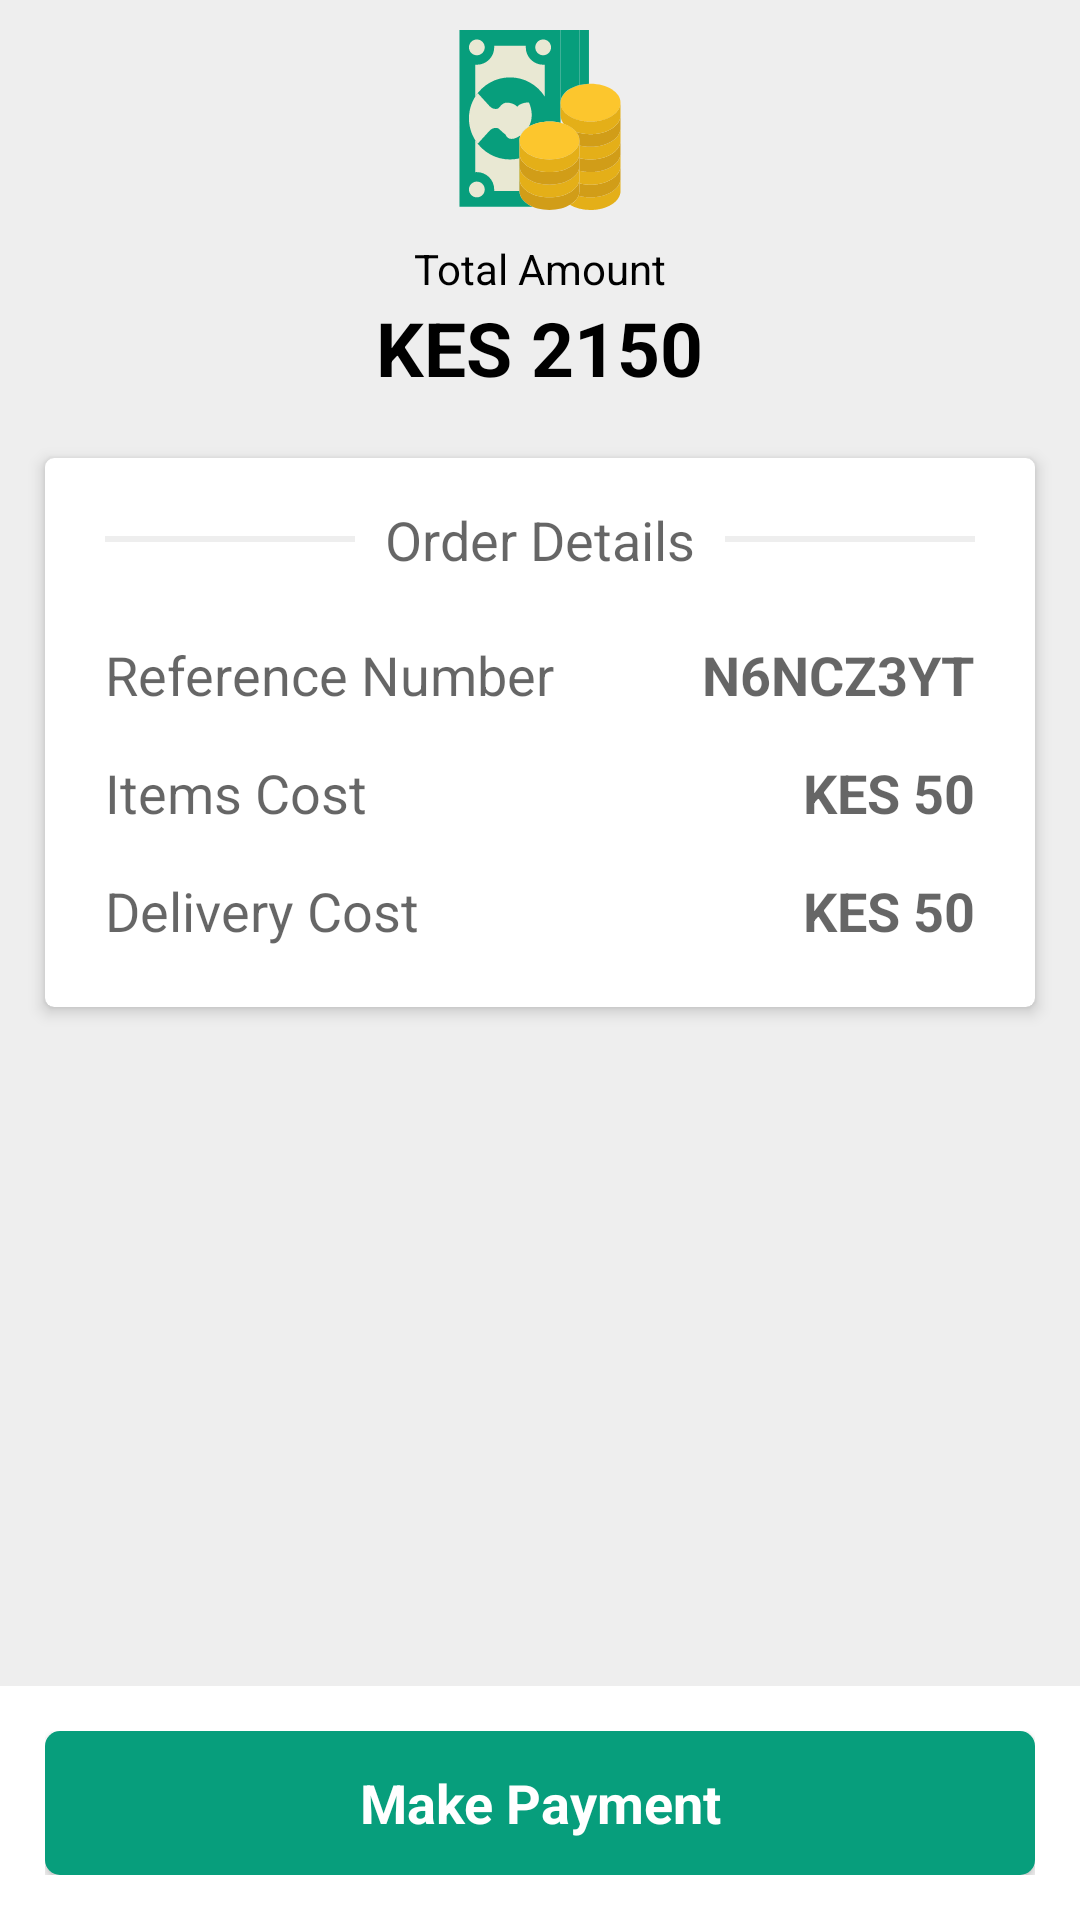

Write the Android layout XML for this screen, with the resource values it uses.
<!-- AndroidManifest.xml: application theme AppTheme -->
<!-- res/layout/process_order.xml -->
<?xml version="1.0" encoding="utf-8"?>
<RelativeLayout xmlns:android="http://schemas.android.com/apk/res/android"
    xmlns:app="http://schemas.android.com/apk/res-auto"
    xmlns:tools="http://schemas.android.com/tools"
    android:layout_width="match_parent"
    android:layout_height="match_parent"
    android:background="#eee"
    android:orientation="vertical">

    <ImageView
        android:id="@+id/icon"
        android:layout_width="60dp"
        android:layout_height="60dp"
        android:layout_centerHorizontal="true"
        android:layout_marginTop="10dp"
        android:layout_marginBottom="10dp"
        app:srcCompat="@drawable/ic_change" />

    <TextView
        android:id="@+id/totalText"
        android:layout_width="wrap_content"
        android:layout_height="wrap_content"
        android:layout_below="@+id/icon"
        android:layout_centerHorizontal="true"
        android:text="@string/total_amount"
        android:textColor="#000" />

    <TextView
        android:id="@+id/total"
        android:layout_width="wrap_content"
        android:layout_height="wrap_content"
        android:layout_below="@+id/totalText"
        android:layout_centerHorizontal="true"
        android:text="KES 2150"
        android:textColor="#000"
        android:textSize="25sp"
        android:textStyle="bold" />

    <android.support.v7.widget.CardView
        android:layout_width="match_parent"
        android:layout_height="wrap_content"
        android:layout_below="@+id/total"
        android:layout_marginBottom="15dp"
        android:layout_marginEnd="15dp"
        android:layout_marginStart="15dp"
        android:layout_marginTop="20dp"
        app:cardBackgroundColor="@android:color/white"
        app:cardCornerRadius="3dp"
        app:cardElevation="3dp"
        app:contentPadding="5dp">

        <FrameLayout
            android:id="@+id/frame"
            android:layout_width="match_parent"
            android:layout_height="wrap_content">

            <View
                android:layout_width="match_parent"
                android:layout_height="2dp"
                android:layout_marginStart="15dp"
                android:layout_marginEnd="15dp"
                android:layout_gravity="center_vertical"
                android:background="#eee" />

            <TextView
                android:layout_width="wrap_content"
                android:layout_height="wrap_content"
                android:layout_gravity="center_horizontal"
                android:background="#fff"
                android:padding="10dp"
                android:text="@string/order_details"
                android:textAppearance="@style/TextAppearance.AppCompat.Medium" />
        </FrameLayout>

        <RelativeLayout
            android:id="@+id/totalDetails"
            android:layout_width="match_parent"
            android:layout_height="wrap_content"
            android:layout_marginTop="40dp"
            android:padding="15dp">

            <TextView
                android:id="@+id/referenceText"
                android:layout_width="wrap_content"
                android:layout_height="wrap_content"
                android:layout_alignParentStart="true"
                android:layout_marginBottom="15dp"
                android:layout_toStartOf="@+id/reference"
                android:ellipsize="end"
                android:maxLines="1"
                android:text="@string/reference"
                android:textAppearance="@style/TextAppearance.AppCompat.Medium" />

            <TextView
                android:id="@+id/reference"
                android:layout_width="wrap_content"
                android:layout_height="wrap_content"
                android:layout_alignParentEnd="true"
                android:layout_marginBottom="15dp"
                android:layout_marginStart="5dp"
                android:ellipsize="end"
                android:text="N6NCZ3YT"
                android:textAppearance="@style/TextAppearance.AppCompat.Medium"

                android:textStyle="bold" />

            <TextView
                android:id="@+id/itemsCostText"
                android:layout_width="wrap_content"
                android:layout_height="wrap_content"
                android:layout_alignParentStart="true"
                android:layout_below="@+id/referenceText"
                android:layout_marginBottom="15dp"
                android:layout_toStartOf="@+id/itemsCost"
                android:ellipsize="end"
                android:maxLines="1"
                android:text="@string/items_cost"
                android:textAppearance="@style/TextAppearance.AppCompat.Medium" />

            <TextView
                android:id="@+id/itemsCost"
                android:layout_width="wrap_content"
                android:layout_height="wrap_content"
                android:layout_alignParentEnd="true"
                android:layout_below="@+id/reference"
                android:layout_marginBottom="15dp"
                android:layout_marginStart="5dp"
                android:text="KES 50"
                android:textAppearance="@style/TextAppearance.AppCompat.Medium"
                android:textStyle="bold" />

            <TextView
                android:id="@+id/deliveryCostText"
                android:layout_width="wrap_content"
                android:layout_height="wrap_content"
                android:layout_alignParentStart="true"
                android:layout_below="@+id/itemsCostText"
                android:layout_toStartOf="@+id/deliveryCost"
                android:ellipsize="end"
                android:maxLines="1"
                android:text="Delivery Cost"
                android:textAppearance="@style/TextAppearance.AppCompat.Medium" />

            <TextView
                android:id="@+id/deliveryCost"
                android:layout_width="wrap_content"
                android:layout_height="wrap_content"
                android:layout_alignParentEnd="true"
                android:layout_below="@+id/itemsCost"
                android:layout_marginStart="5dp"
                android:text="KES 50"
                android:textAppearance="@style/TextAppearance.AppCompat.Medium"

                android:textStyle="bold" />

        </RelativeLayout>

    </android.support.v7.widget.CardView>

    <LinearLayout
        android:layout_width="match_parent"
        android:layout_height="wrap_content"
        android:layout_alignParentBottom="true"
        android:layout_gravity="bottom"
        android:background="#fff"
        android:padding="15dp">

        <Button
            android:id="@+id/makePayment"
            fontPath="fonts/PT_Sans-Web-Bold.ttf"
            android:layout_width="match_parent"
            android:layout_height="wrap_content"
            android:background="@drawable/button_bg"
            android:text="@string/make_payment"
            android:textAppearance="@style/TextAppearance.AppCompat.Medium"
            android:textColor="@android:color/white"
            android:textStyle="bold"
            tools:ignore="MissingPrefix" />

    </LinearLayout>

</RelativeLayout>
<!-- resources referenced by this layout -->
<resources>
  <!-- drawable button_bg (drawable) -->
  <?xml version="1.0" encoding="utf-8"?>
  <shape xmlns:android="http://schemas.android.com/apk/res/android"
      android:shape="rectangle">
  
      <solid android:color="@color/colorPrimaryDark" />
  
      <corners android:radius="5dp" />
  
      <padding
          android:bottom="10dp"
          android:left="10dp"
          android:right="10dp"
          android:top="10dp" />
  
  </shape>
  <!-- drawable ic_change: vector/xml drawable (drawable, 5358 chars, omitted) -->
  <string name="items_cost">Items Cost</string>
  <string name="make_payment">Make Payment</string>
  <string name="order_details">Order Details</string>
  <string name="reference">Reference Number</string>
  <string name="total_amount">Total Amount</string>
  <style name="AppTheme" parent="Theme.AppCompat.Light.DarkActionBar">
          
          <item name="colorPrimary">@color/colorPrimary</item>
          <item name="colorPrimaryDark">@color/colorPrimaryDark</item>
          <item name="colorAccent">@color/colorAccent</item>
          <item name="android:textViewStyle">@style/AppTheme.Widget.TextView</item>
      </style>
  <color name="colorPrimaryDark">#079e7c</color>
  <color name="colorPrimary">#47c3a8</color>
  <color name="colorAccent">#079e7c</color>
  <style name="AppTheme.Widget.TextView" parent="android:Widget.TextView">
          <item name="fontPath">fonts/PT_Sans-Web-Regular.ttf</item>
      </style>
</resources>
